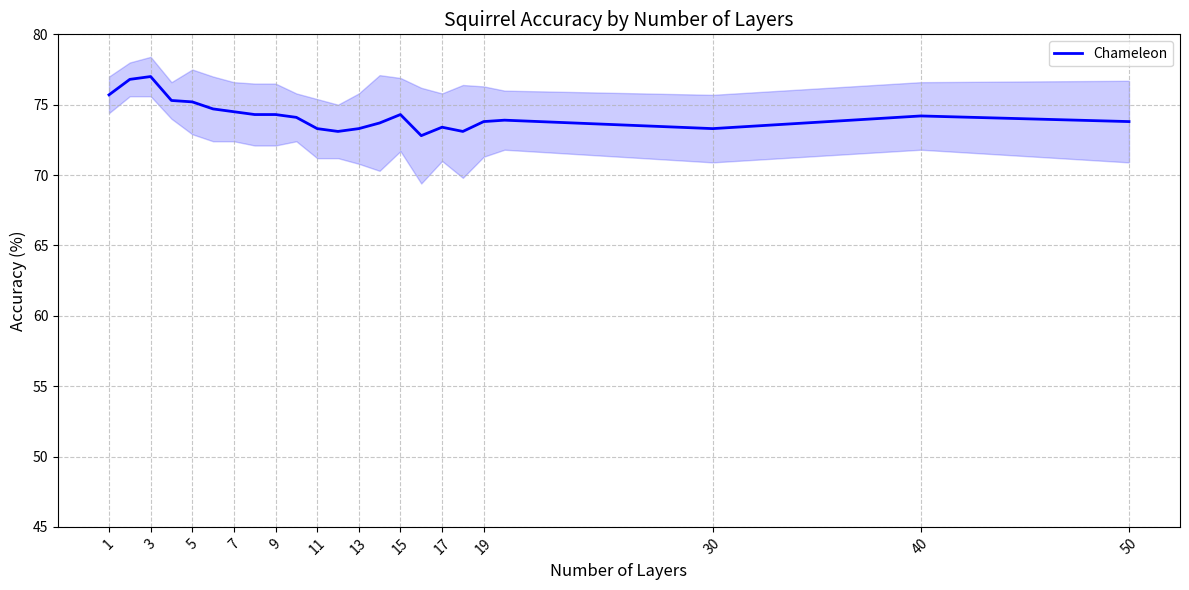

Python code for this plot:
import numpy as np
import matplotlib.pyplot as plt

# Data
layers = [1, 2, 3, 4, 5, 6, 7, 8, 9, 10, 11, 12, 13, 14, 15, 16, 17, 18, 19, 20, 30, 40, 50]
layers_squi = [1, 2, 3, 4, 5, 6, 7, 8, 9, 10, 11, 12, 13, 14, 15, 16, 17, 18, 19, 20, 30, 40, 50]

acc_mean_1_chame = [75.7, 76.8, 77.0, 75.3, 75.2, 74.7, 74.5, 74.3, 74.3, 74.1,
                    73.3, 73.1, 73.3, 73.7, 74.3, 72.8, 73.4, 73.1, 73.8, 73.9, 73.3, 74.2, 73.8]
acc_vari_1_chame = [1.3, 1.2, 1.4, 1.3, 2.3, 2.3, 2.1, 2.2, 2.2, 1.7,
                    2.1, 1.9, 2.5, 3.4, 2.6, 3.4, 2.4, 3.3, 2.5, 2.1, 2.4, 2.4, 2.9]

acc_mean_1_squi = [73.2, 72.4, 73.0, 72.9, 73.0, 73.0, 73.3, 73.0, 73.1, 73.1,
                  72.7, 72.7, 73.2, 73.5, 72.8, 72.9, 73.2, 73.5, 72.8, 72.9, 73.0, 72.3, 72.7]
acc_vari_1_squi = [1.8, 1.8, 2.0, 1.4, 1.9, 1.9, 1.9, 1.6, 1.7, 2.1,
                   1.8, 2.3, 1.8, 1.5, 1.6, 1.8, 1.6, 1.8, 2.0, 1.9, 1.4, 3.4, 1.6]

# Create figure and axis
plt.figure(figsize=(12, 6))

# Plot Chameleon data
plt.plot(layers, acc_mean_1_chame, 'b-', label='Chameleon', linewidth=2)
plt.fill_between(layers,
                 np.array(acc_mean_1_chame) - np.array(acc_vari_1_chame),
                 np.array(acc_mean_1_chame) + np.array(acc_vari_1_chame),
                 color='blue', alpha=0.2)

# Plot Squirrel data
# plt.plot(layers_squi, acc_mean_1_squi, 'g-', label='Squirrel', linewidth=2)
# plt.fill_between(layers_squi,
#                  np.array(acc_mean_1_squi) - np.array(acc_vari_1_squi),
#                  np.array(acc_mean_1_squi) + np.array(acc_vari_1_squi),
#                  color='green', alpha=0.2)

data_name = 'Squirrel'
# data_name = 'Chameleon'
# Customize the plot
plt.xlabel('Number of Layers', fontsize=12)
plt.ylabel('Accuracy (%)', fontsize=12)
plt.title(data_name+ ' Accuracy by Number of Layers', fontsize=14)
plt.grid(True, linestyle='--', alpha=0.7)
plt.legend(fontsize=10)

# Set y-axis limits to better show the data
plt.ylim(45, 80)

# Add x-axis ticks
plt.xticks(np.concatenate([np.arange(1, 21, 2), np.array([30, 40, 50])]))

# Rotate x-axis labels for better readability
plt.xticks(rotation=45)

# Adjust layout to prevent label cutoff
plt.tight_layout()
plt.savefig(data_name+ " accuracy_multiple hop.pdf", dpi=300)
# Show the plot
plt.show()